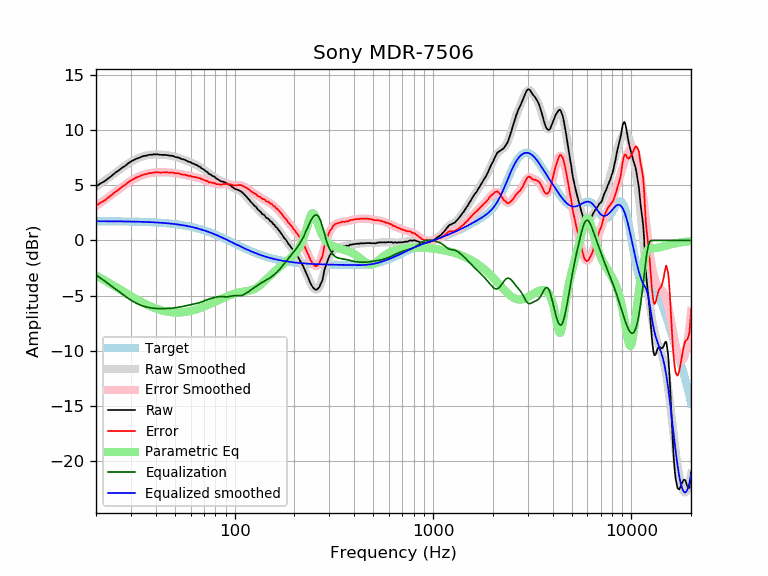

Data behind this chart, as committed beside it:
frequency, raw, error, smoothed, error_smoothed, equalization, parametric_eq, equalized_raw, equalized_smoothed, target
20, 4.87, 3.13, 4.86, 3.11, -3.11, -3.18, 1.76, 1.74, 1.74
21, 5.15, 3.41, 5.13, 3.39, -3.39, -3.39, 1.77, 1.74, 1.74
22, 5.34, 3.60, 5.39, 3.65, -3.65, -3.59, 1.70, 1.74, 1.74
23, 5.61, 3.88, 5.64, 3.90, -3.90, -3.80, 1.71, 1.74, 1.74
24, 5.86, 4.13, 5.89, 4.15, -4.15, -3.99, 1.71, 1.74, 1.74
25, 6.13, 4.40, 6.12, 4.39, -4.39, -4.18, 1.74, 1.73, 1.73
26, 6.33, 4.60, 6.35, 4.62, -4.62, -4.37, 1.71, 1.73, 1.73
27, 6.57, 4.85, 6.57, 4.84, -4.84, -4.55, 1.73, 1.73, 1.73
28, 6.74, 5.02, 6.77, 5.05, -5.05, -4.72, 1.70, 1.72, 1.72
29, 6.98, 5.27, 6.96, 5.24, -5.24, -4.88, 1.75, 1.72, 1.72
30, 7.15, 5.44, 7.12, 5.41, -5.41, -5.04, 1.74, 1.71, 1.71
31, 7.28, 5.58, 7.27, 5.56, -5.56, -5.19, 1.72, 1.71, 1.71
32, 7.41, 5.71, 7.40, 5.70, -5.70, -5.33, 1.72, 1.70, 1.70
33, 7.49, 5.80, 7.50, 5.81, -5.81, -5.46, 1.68, 1.70, 1.70
34, 7.59, 5.91, 7.59, 5.90, -5.90, -5.59, 1.69, 1.69, 1.69
35, 7.66, 5.98, 7.66, 5.98, -5.98, -5.70, 1.69, 1.68, 1.68
36, 7.69, 6.02, 7.71, 6.04, -6.04, -5.81, 1.65, 1.67, 1.67
37, 7.76, 6.10, 7.75, 6.09, -6.09, -5.91, 1.68, 1.66, 1.66
38, 7.76, 6.11, 7.78, 6.12, -6.12, -6.00, 1.64, 1.65, 1.65
39, 7.80, 6.16, 7.79, 6.15, -6.15, -6.09, 1.66, 1.64, 1.64
40, 7.80, 6.17, 7.80, 6.16, -6.16, -6.16, 1.64, 1.63, 1.63
41, 7.80, 6.18, 7.80, 6.17, -6.17, -6.23, 1.63, 1.62, 1.62
42, 7.76, 6.15, 7.79, 6.18, -6.18, -6.29, 1.59, 1.61, 1.61
43, 7.75, 6.16, 7.78, 6.18, -6.18, -6.35, 1.57, 1.60, 1.60
44, 7.75, 6.17, 7.76, 6.18, -6.18, -6.39, 1.58, 1.58, 1.58
45, 7.75, 6.18, 7.74, 6.17, -6.17, -6.43, 1.58, 1.57, 1.57
46, 7.72, 6.17, 7.72, 6.17, -6.17, -6.46, 1.56, 1.55, 1.55
47, 7.68, 6.15, 7.70, 6.16, -6.16, -6.49, 1.53, 1.54, 1.54
48, 7.68, 6.16, 7.67, 6.14, -6.14, -6.51, 1.54, 1.52, 1.52
49, 7.65, 6.15, 7.63, 6.13, -6.13, -6.53, 1.53, 1.50, 1.50
50, 7.57, 6.09, 7.59, 6.11, -6.11, -6.53, 1.47, 1.48, 1.48
51, 7.53, 6.07, 7.55, 6.09, -6.09, -6.54, 1.45, 1.46, 1.46
52, 7.52, 6.08, 7.50, 6.06, -6.06, -6.54, 1.46, 1.44, 1.44
53, 7.45, 6.03, 7.45, 6.03, -6.03, -6.53, 1.42, 1.42, 1.42
54, 7.38, 5.99, 7.40, 6.00, -6.00, -6.52, 1.38, 1.40, 1.40
55, 7.34, 5.97, 7.35, 5.97, -5.97, -6.51, 1.37, 1.38, 1.38
56, 7.31, 5.96, 7.30, 5.95, -5.95, -6.49, 1.37, 1.35, 1.35
57, 7.24, 5.92, 7.24, 5.92, -5.92, -6.47, 1.33, 1.33, 1.33
58, 7.18, 5.88, 7.19, 5.89, -5.89, -6.44, 1.30, 1.30, 1.30
59, 7.11, 5.84, 7.13, 5.86, -5.86, -6.42, 1.26, 1.27, 1.27
60, 7.10, 5.86, 7.07, 5.83, -5.83, -6.39, 1.27, 1.24, 1.24
61, 6.98, 5.77, 7.02, 5.80, -5.80, -6.36, 1.18, 1.22, 1.22
62, 6.95, 5.77, 6.96, 5.77, -5.77, -6.32, 1.18, 1.19, 1.19
63, 6.89, 5.74, 6.90, 5.75, -5.75, -6.29, 1.15, 1.16, 1.16
64, 6.86, 5.74, 6.84, 5.72, -5.72, -6.25, 1.15, 1.12, 1.12
65, 6.78, 5.69, 6.78, 5.69, -5.69, -6.21, 1.10, 1.09, 1.09
66, 6.70, 5.65, 6.71, 5.65, -5.65, -6.17, 1.05, 1.06, 1.06
67, 6.67, 5.65, 6.64, 5.62, -5.62, -6.13, 1.06, 1.02, 1.02
68, 6.53, 5.54, 6.56, 5.57, -5.57, -6.08, 0.96, 0.99, 0.99
69, 6.49, 5.54, 6.49, 5.53, -5.53, -6.04, 0.96, 0.95, 0.95
70, 6.42, 5.51, 6.41, 5.49, -5.49, -5.99, 0.94, 0.92, 0.92
71, 6.31, 5.43, 6.32, 5.44, -5.44, -5.95, 0.87, 0.88, 0.88
72, 6.24, 5.40, 6.24, 5.40, -5.40, -5.90, 0.85, 0.84, 0.84
73, 6.19, 5.39, 6.16, 5.36, -5.36, -5.86, 0.84, 0.81, 0.81
74, 6.03, 5.27, 6.09, 5.32, -5.32, -5.81, 0.71, 0.77, 0.77
75, 5.99, 5.26, 6.01, 5.28, -5.28, -5.77, 0.71, 0.73, 0.73
76, 5.96, 5.27, 5.94, 5.25, -5.25, -5.72, 0.71, 0.69, 0.69
77, 5.85, 5.20, 5.87, 5.22, -5.22, -5.67, 0.63, 0.65, 0.65
78, 5.82, 5.21, 5.81, 5.20, -5.20, -5.63, 0.63, 0.61, 0.61
79, 5.78, 5.21, 5.74, 5.17, -5.17, -5.58, 0.61, 0.57, 0.57
... 553 more rows
